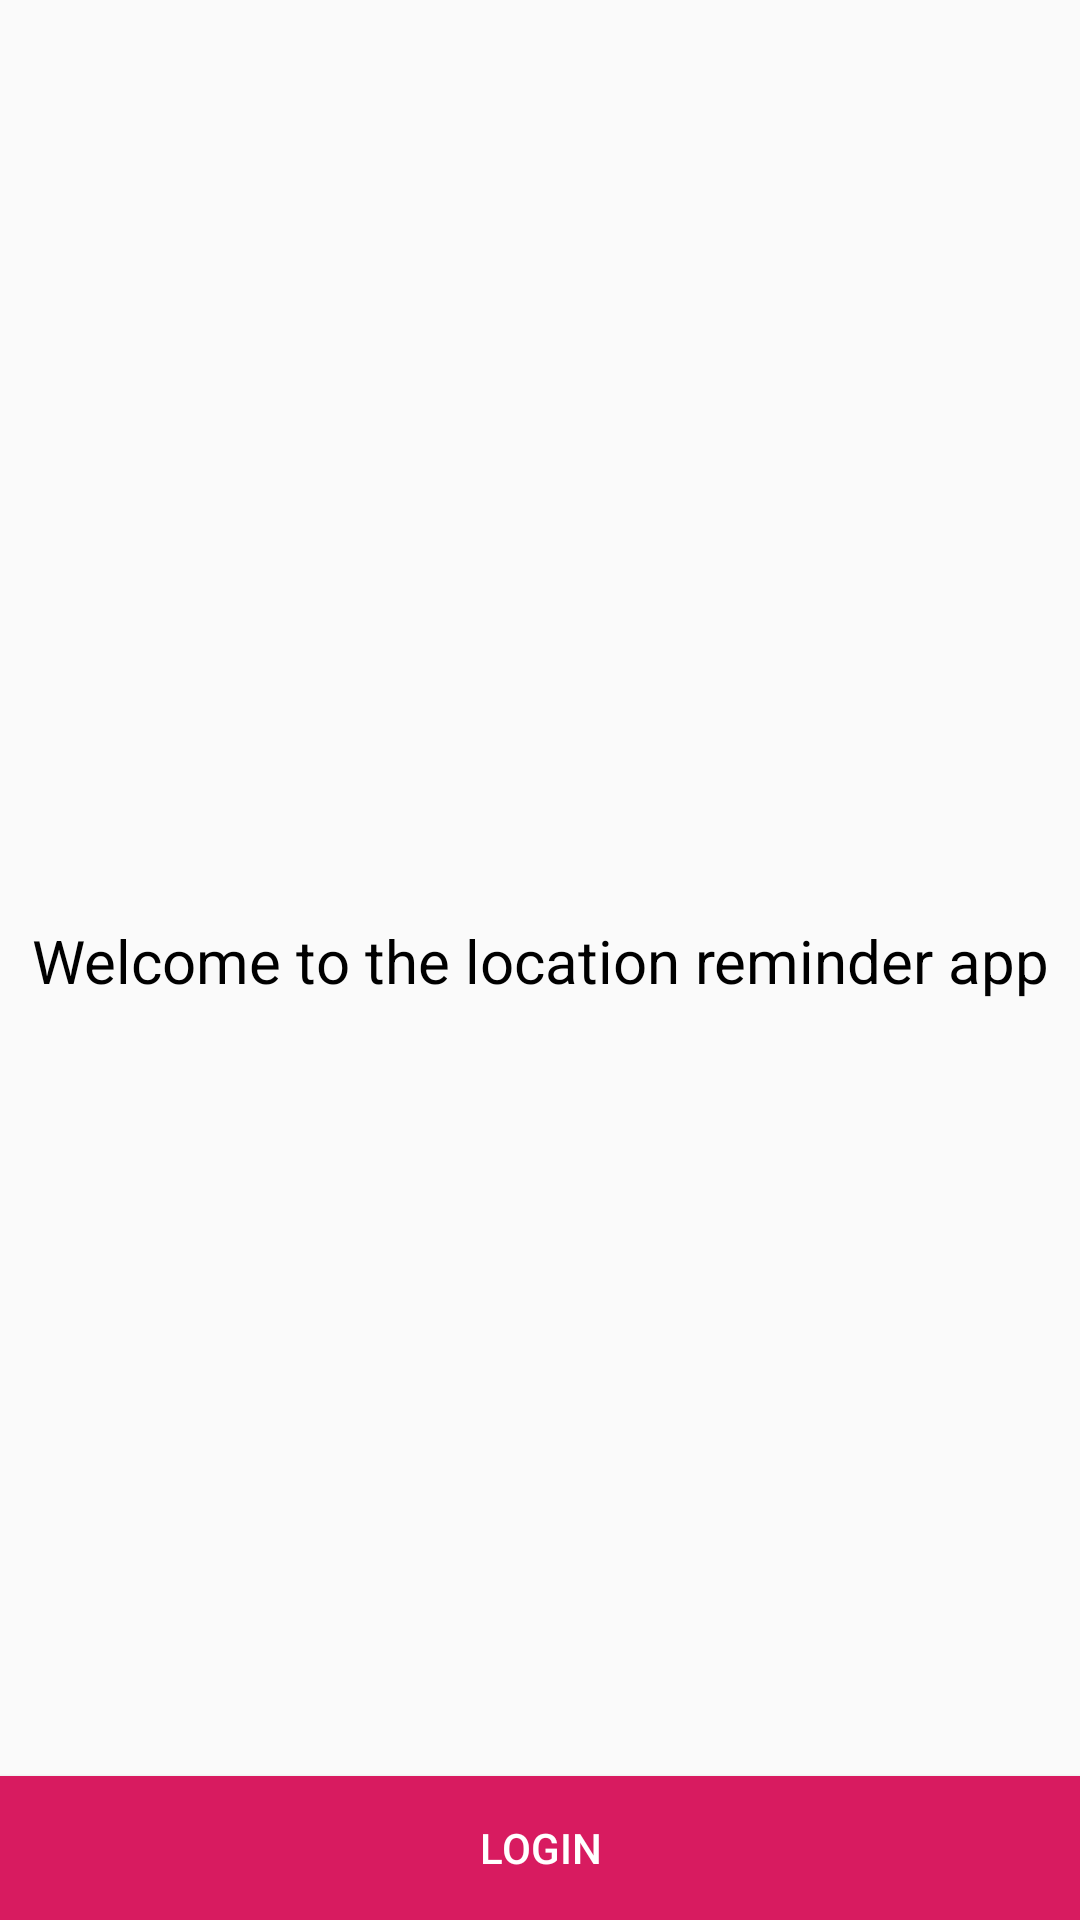

Android layout source for this screen:
<!-- AndroidManifest.xml: application theme AppTheme -->
<!-- res/layout/activity_authentication.xml -->
<?xml version="1.0" encoding="utf-8"?>
<layout xmlns:android="http://schemas.android.com/apk/res/android"
    xmlns:app="http://schemas.android.com/apk/res-auto"
    xmlns:tools="http://schemas.android.com/tools">

    <data>

    </data>

    <androidx.constraintlayout.widget.ConstraintLayout
        android:layout_width="match_parent"
        android:layout_height="match_parent"
        tools:context=".authentication.AuthenticationActivity">

        <TextView
            android:layout_width="wrap_content"
            android:layout_height="wrap_content"
            android:text="@string/welcome_to_the_location_reminder_app"
            android:textColor="@color/black"
            android:textSize="@dimen/text_size_large"
            app:layout_constraintBottom_toBottomOf="parent"
            app:layout_constraintEnd_toEndOf="parent"
            app:layout_constraintStart_toStartOf="parent"
            app:layout_constraintTop_toTopOf="parent" />

        <Button
            android:id="@+id/button_login"
            style="@style/ButtonBottomStyle"
            android:text="@string/login"
            app:layout_constraintBottom_toBottomOf="parent"
            app:layout_constraintEnd_toEndOf="parent"
            app:layout_constraintStart_toStartOf="parent" />

    </androidx.constraintlayout.widget.ConstraintLayout>
</layout>
<!-- resources referenced by this layout -->
<resources>
  <color name="black">#000000</color>
  <dimen name="text_size_large">20sp</dimen>
  <string name="login">Login</string>
  <string name="welcome_to_the_location_reminder_app">Welcome to the location reminder app</string>
  <style name="ButtonBottomStyle">
          <item name="android:layout_width">match_parent</item>
          <item name="android:layout_height">wrap_content</item>
          <item name="android:background">@color/colorAccent</item>
          <item name="android:textColor">@color/white</item>
          <item name="android:foreground">?android:attr/selectableItemBackground</item>
      </style>
  <style name="AppTheme" parent="Theme.AppCompat.Light.DarkActionBar">
          
          <item name="colorPrimary">@color/colorPrimary</item>
          <item name="colorPrimaryDark">@color/colorPrimaryDark</item>
          <item name="colorAccent">@color/colorAccent</item>
      </style>
  <color name="colorAccent">#D81B60</color>
  <color name="white">#ffffff</color>
  <color name="colorPrimary">#008577</color>
  <color name="colorPrimaryDark">#00574B</color>
</resources>
